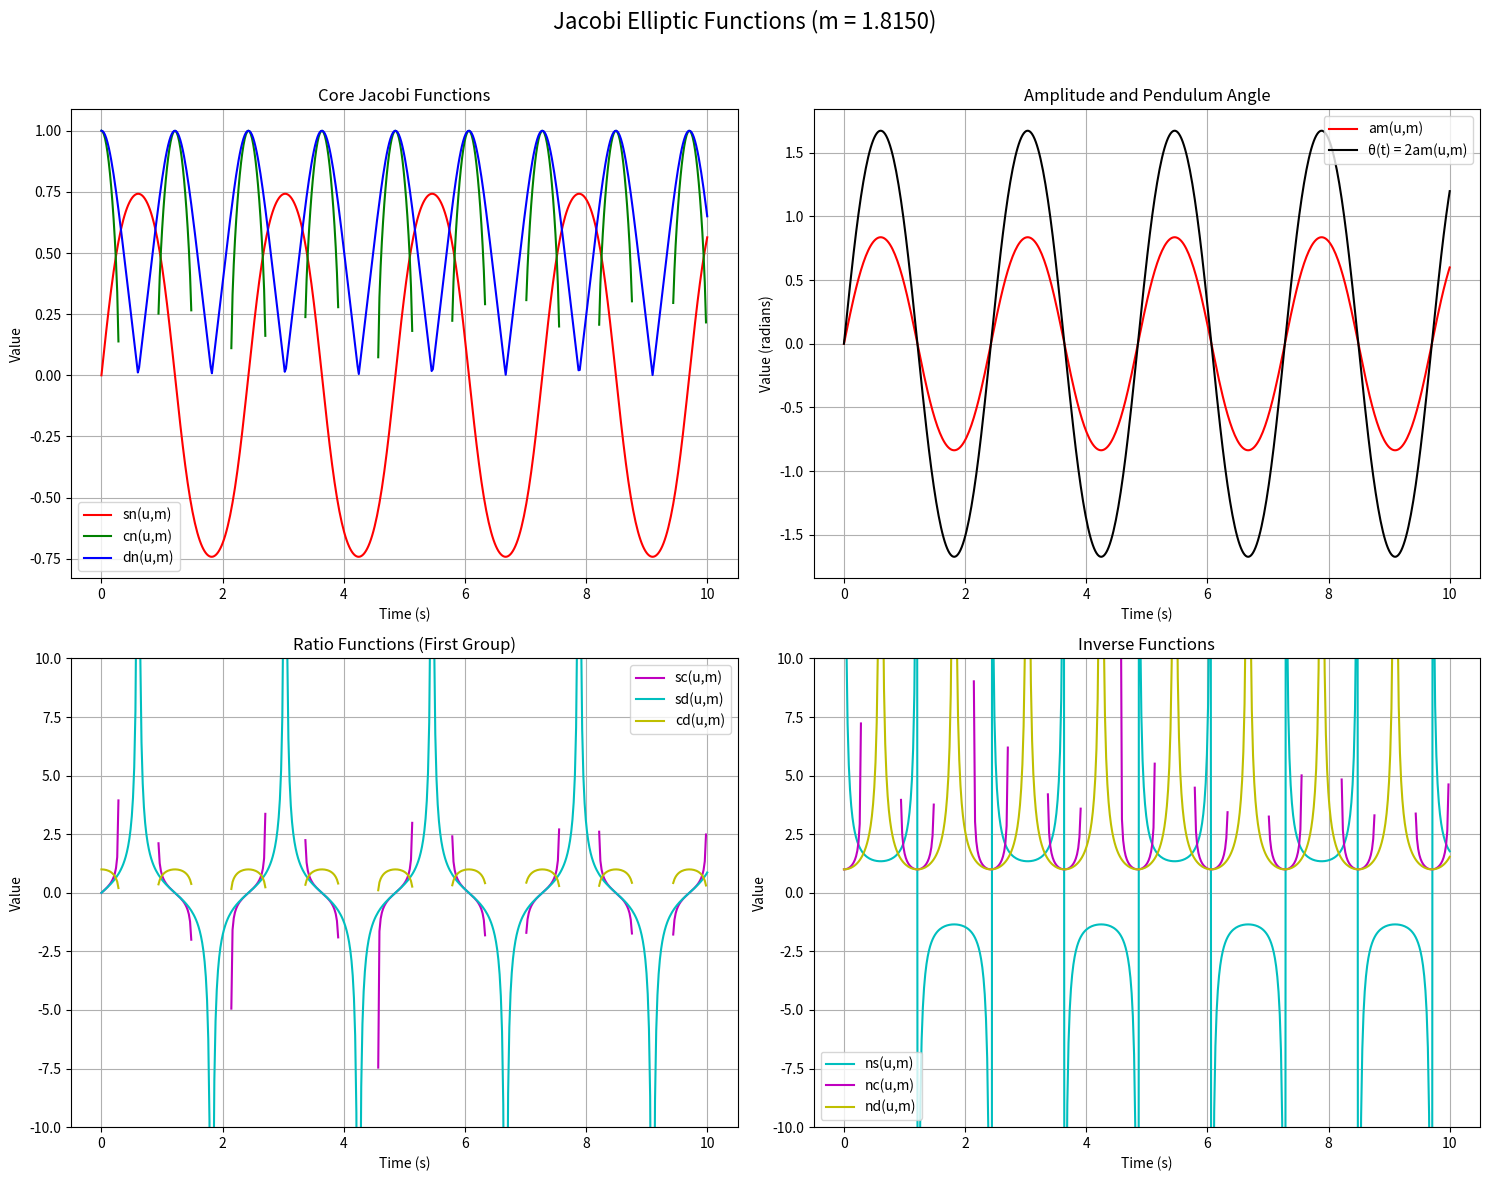
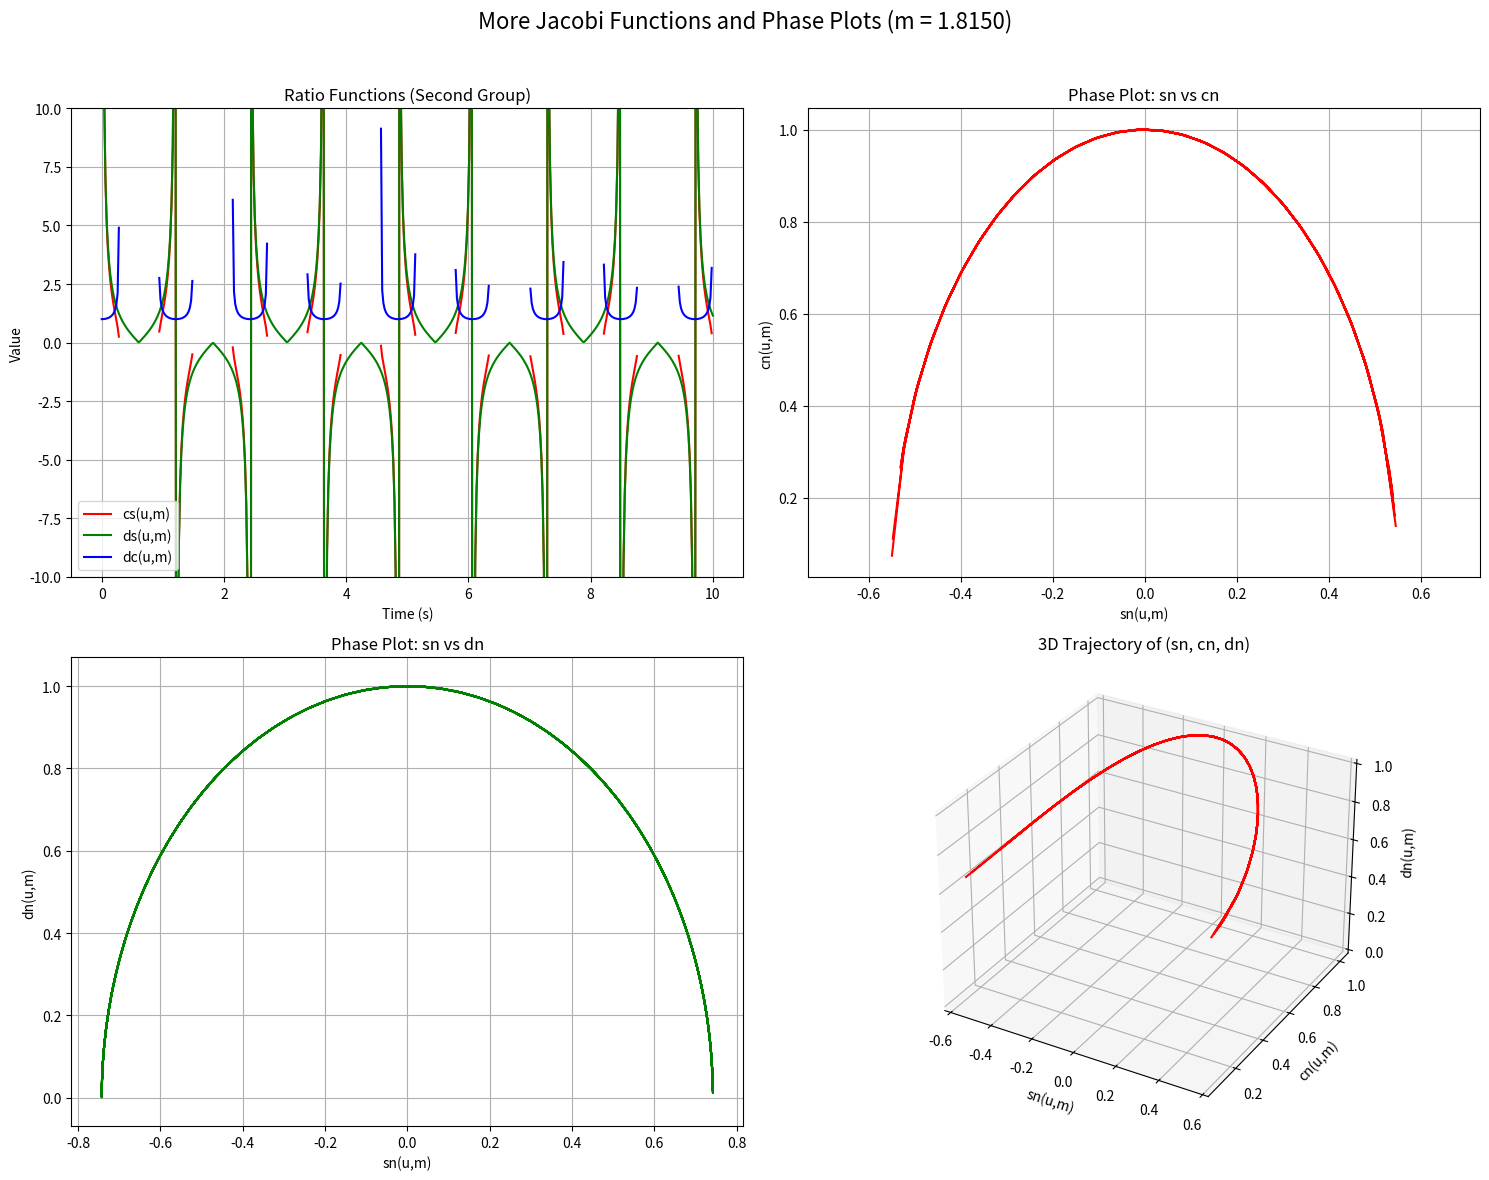
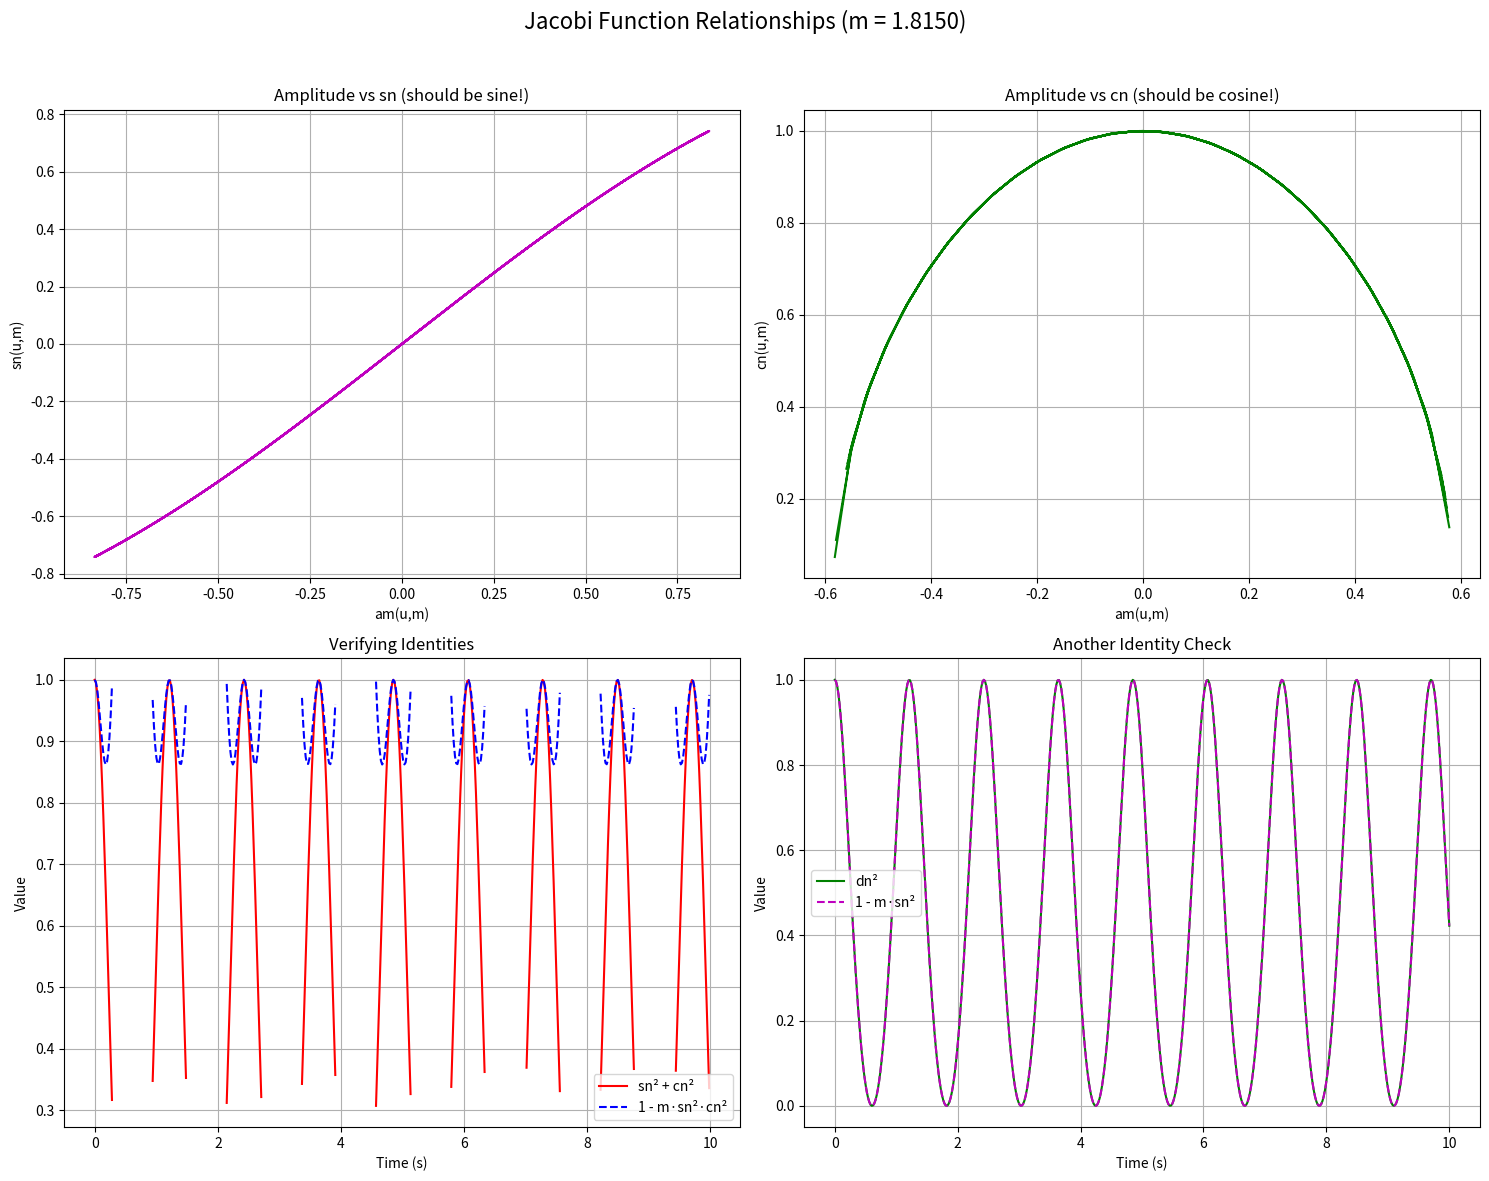

These charts were generated, in order, by the following Python code:

import numpy as np
import matplotlib.pyplot as plt
from scipy import special

def log_step(message, value=None):
    """Log computation steps with values"""
    if value is None:
        print(f">>> {message}")
    else:
        print(f">>> {message}: {value}")

def jacobi_elliptic_robust(u, m):
    """Calculate Jacobi elliptic functions even when m > 1"""
    if m <= 1:
        # Standard case
        return special.ellipj(u, m)
    else:
        # Apply modular transformation for m > 1
        m_inv = 1/m
        u_scaled = u * np.sqrt(m)
        sn, cn, dn, phi = special.ellipj(u_scaled, m_inv)
        
        # Transform back
        sn_new = sn/np.sqrt(m)
        cn_new = np.sqrt(1 - m * sn**2)
        dn_new = np.sqrt(1 - sn**2)
        phi_new = np.arcsin(sn_new)
        
        return sn_new, cn_new, dn_new, phi_new

def pendulum_with_all_jacobi(t, g, L, c1, c2):
    """Calculate pendulum angle and all Jacobi elliptic functions with robust handling"""
    # Calculate parameter m
    m = 4*g/(2*g + L*c1)
    
    # Calculate argument u
    u = (np.sqrt(2*g + L*c1)*(t + c2))/(2*np.sqrt(L))
    
    # Use robust calculation
    try:
        sn, cn, dn, am = jacobi_elliptic_robust(u, m)
    except Exception as e:
        return {'theta': np.nan, 'am': np.nan, 'sn': np.nan, 'cn': np.nan, 'dn': np.nan, 
                'sc': np.nan, 'sd': np.nan, 'cd': np.nan, 'ns': np.nan, 'nc': np.nan, 
                'nd': np.nan, 'cs': np.nan, 'ds': np.nan, 'dc': np.nan, 'u': u, 'm': m}
    
    # Calculate all 12 Jacobi elliptic functions (with safety checks)
    sc = sn/cn if cn != 0 else np.nan
    sd = sn/dn if dn != 0 else np.nan
    cd = cn/dn if dn != 0 else np.nan
    
    ns = 1/sn if sn != 0 else np.nan
    nc = 1/cn if cn != 0 else np.nan
    nd = 1/dn if dn != 0 else np.nan
    
    cs = cn/sn if sn != 0 else np.nan
    ds = dn/sn if sn != 0 else np.nan
    dc = dn/cn if cn != 0 else np.nan
    
    # Calculate pendulum angle
    theta = 2*am
    
    return {
        'theta': theta,
        'am': am,
        'sn': sn,
        'cn': cn,
        'dn': dn,
        'sc': sc,
        'sd': sd,
        'cd': cd,
        'ns': ns,
        'nc': nc,
        'nd': nd,
        'cs': cs,
        'ds': ds,
        'dc': dc,
        'u': u,
        'm': m
    }

# Create visualization for a range of values
log_step("GENERATING COMPLETE DATA SET")
g = 9.81
L = 1.0
c1 = 2.0  # Larger c1 gives m < 1
c2 = 0.0
t_values = np.linspace(0, 10, 500)

# Compute once for all plots
results = []
for t in t_values:
    res = pendulum_with_all_jacobi(t, g, L, c1, c2)
    results.append(res)

# Extract data
am_values = [r['am'] for r in results]
sn_values = [r['sn'] for r in results]
cn_values = [r['cn'] for r in results]
dn_values = [r['dn'] for r in results]
sc_values = [r['sc'] for r in results]
sd_values = [r['sd'] for r in results]
cd_values = [r['cd'] for r in results]
ns_values = [r['ns'] for r in results]
nc_values = [r['nc'] for r in results]
nd_values = [r['nd'] for r in results]
cs_values = [r['cs'] for r in results]
ds_values = [r['ds'] for r in results]
dc_values = [r['dc'] for r in results]
theta_values = [r['theta'] for r in results]

# Create multi-page visualization to show all functions
log_step("CREATING COMPREHENSIVE VISUALIZATIONS")

# Page 1: Primary functions
plt.figure(figsize=(15, 12))
plt.suptitle(f"Jacobi Elliptic Functions (m = {results[0]['m']:.4f})", fontsize=16)

# Plot 1: Core functions sn, cn, dn
plt.subplot(2, 2, 1)
plt.plot(t_values, sn_values, 'r-', label='sn(u,m)')
plt.plot(t_values, cn_values, 'g-', label='cn(u,m)')
plt.plot(t_values, dn_values, 'b-', label='dn(u,m)')
plt.xlabel('Time (s)')
plt.ylabel('Value')
plt.title('Core Jacobi Functions')
plt.grid(True)
plt.legend()

# Plot 2: Amplitude and pendulum angle
plt.subplot(2, 2, 2)
plt.plot(t_values, am_values, 'r-', label='am(u,m)')
plt.plot(t_values, theta_values, 'k-', label='θ(t) = 2am(u,m)')
plt.xlabel('Time (s)')
plt.ylabel('Value (radians)')
plt.title('Amplitude and Pendulum Angle')
plt.grid(True)
plt.legend()

# Plot 3: sc, sd, cd functions
plt.subplot(2, 2, 3)
plt.plot(t_values, sc_values, 'm-', label='sc(u,m)')
plt.plot(t_values, sd_values, 'c-', label='sd(u,m)')
plt.plot(t_values, cd_values, 'y-', label='cd(u,m)')
plt.xlabel('Time (s)')
plt.ylabel('Value')
plt.title('Ratio Functions (First Group)')
plt.grid(True)
plt.legend()
plt.ylim(-10, 10)  # Limit y to see pattern without extreme values

# Plot 4: ns, nc, nd functions
plt.subplot(2, 2, 4)
plt.plot(t_values, ns_values, 'c-', label='ns(u,m)')
plt.plot(t_values, nc_values, 'm-', label='nc(u,m)')
plt.plot(t_values, nd_values, 'y-', label='nd(u,m)')
plt.xlabel('Time (s)')
plt.ylabel('Value')
plt.title('Inverse Functions')
plt.grid(True)
plt.legend()
plt.ylim(-10, 10)  # Limit y to see pattern without extreme values

plt.tight_layout(rect=[0, 0, 1, 0.96])
plt.savefig('jacobi_all_functions_page1.png', dpi=300)

# Page 2: Remaining functions and phase plots
plt.figure(figsize=(15, 12))
plt.suptitle(f"More Jacobi Functions and Phase Plots (m = {results[0]['m']:.4f})", fontsize=16)

# Plot 1: cs, ds, dc functions
plt.subplot(2, 2, 1)
plt.plot(t_values, cs_values, 'r-', label='cs(u,m)')
plt.plot(t_values, ds_values, 'g-', label='ds(u,m)')
plt.plot(t_values, dc_values, 'b-', label='dc(u,m)')
plt.xlabel('Time (s)')
plt.ylabel('Value')
plt.title('Ratio Functions (Second Group)')
plt.grid(True)
plt.legend()
plt.ylim(-10, 10)  # Limit y to see pattern without extreme values

# Plot 2: Phase plot (sn vs cn) - classic elliptic curve
plt.subplot(2, 2, 2)
plt.plot(sn_values, cn_values, 'r-')
plt.xlabel('sn(u,m)')
plt.ylabel('cn(u,m)')
plt.title('Phase Plot: sn vs cn')
plt.grid(True)
plt.axis('equal')

# Plot 3: Phase plot (sn vs dn)
plt.subplot(2, 2, 3)
plt.plot(sn_values, dn_values, 'g-')
plt.xlabel('sn(u,m)')
plt.ylabel('dn(u,m)')
plt.title('Phase Plot: sn vs dn')
plt.grid(True)
plt.axis('equal')

# Plot 4: 3D visualization of all three core functions
ax = plt.subplot(2, 2, 4, projection='3d')
ax.plot(sn_values, cn_values, dn_values, 'r-')
ax.set_xlabel('sn(u,m)')
ax.set_ylabel('cn(u,m)')
ax.set_zlabel('dn(u,m)')
ax.set_title('3D Trajectory of (sn, cn, dn)')

plt.tight_layout(rect=[0, 0, 1, 0.96])
plt.savefig('jacobi_all_functions_page2.png', dpi=300)

# Page 3: Special relationship plots
plt.figure(figsize=(15, 12))
plt.suptitle(f"Jacobi Function Relationships (m = {results[0]['m']:.4f})", fontsize=16)

# Plot 1: Amplitude vs sn
plt.subplot(2, 2, 1)
plt.plot(am_values, sn_values, 'm-')
plt.xlabel('am(u,m)')
plt.ylabel('sn(u,m)')
plt.title('Amplitude vs sn (should be sine!)')
plt.grid(True)

# Plot 2: Amplitude vs cn
plt.subplot(2, 2, 2)
plt.plot(am_values, cn_values, 'g-')
plt.xlabel('am(u,m)')
plt.ylabel('cn(u,m)')
plt.title('Amplitude vs cn (should be cosine!)')
plt.grid(True)

# Plot 3: Verify sn² + cn² = 1 - m·sn²·cn²
plt.subplot(2, 2, 3)
identity1 = [s**2 + c**2 for s, c in zip(sn_values, cn_values)]
identity2 = [1 - results[0]['m']*s**2*c**2 for s, c in zip(sn_values, cn_values)]
plt.plot(t_values, identity1, 'r-', label='sn² + cn²')
plt.plot(t_values, identity2, 'b--', label='1 - m·sn²·cn²')
plt.xlabel('Time (s)')
plt.ylabel('Value')
plt.title('Verifying Identities')
plt.grid(True)
plt.legend()

# Plot 4: Verify dn² = 1 - m·sn²
plt.subplot(2, 2, 4)
identity3 = [d**2 for d in dn_values]
identity4 = [1 - results[0]['m']*s**2 for s in sn_values]
plt.plot(t_values, identity3, 'g-', label='dn²')
plt.plot(t_values, identity4, 'm--', label='1 - m·sn²')
plt.xlabel('Time (s)')
plt.ylabel('Value')
plt.title('Another Identity Check')
plt.grid(True)
plt.legend()

plt.tight_layout(rect=[0, 0, 1, 0.96])
plt.savefig('jacobi_all_functions_page3.png', dpi=300)

log_step("EXECUTION COMPLETE - All visualizations saved!")
plt.show()